Photos from the image-classification dataset "panorama_classification" in the GitHub repository mukilan-art/pancreatic_cancer_detection. Its 2 classes are: PDAC, non-PDAC.

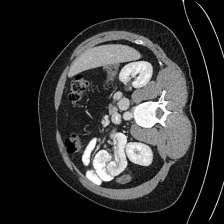
Label: non-PDAC

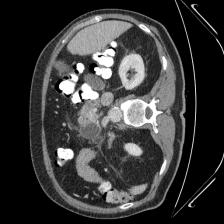
Label: PDAC

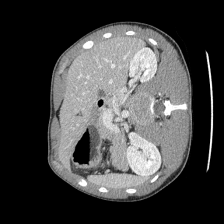
Label: non-PDAC

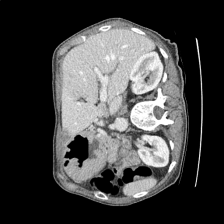
Label: non-PDAC

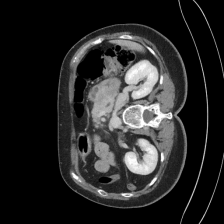
Label: PDAC

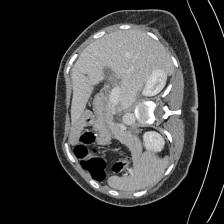
Label: non-PDAC
